Run: headless pygame with SDL's dummy video driver; simulated clock (each Clock.tick advances the game by its frame time, no real sleeping); random seed 0; keys injected as events and as key.get_pressed() state; no mouse input.
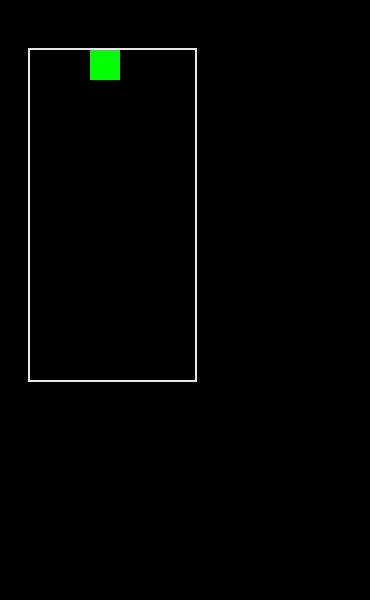
Frame 1 of 4 · flips 1–60 · no input
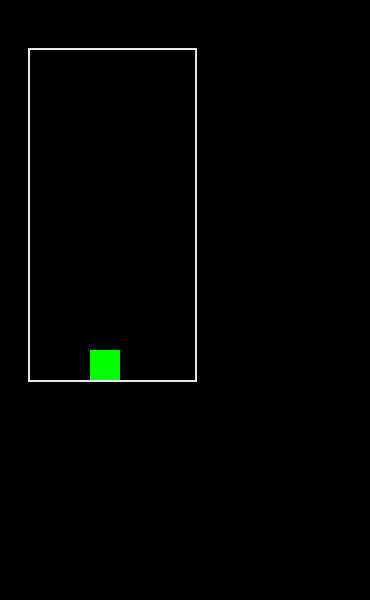
Frame 2 of 4 · flips 61–180 · tapped SPACE, RETURN · held RIGHT (→), D
Frame 3 of 4 · flips 181–300 · held DOWN (↓), S · screen unchanged from frame 2, image omitted
Frame 4 of 4 · flips 301–420 · held LEFT (←), A, UP (↑), W · screen unchanged from frame 3, image omitted

The pygame program that drew these frames:

import threading
import pygame
import sys
import random
import time

width = 11
height = 22
rectSizePx = 15

stopThread = False

boxColors = ((0,0,0), (255,0,0), (0,255,0), (0,0,255))

figures = (
    ((1,0),
     (1,0),
     (1,0),
     (1,0)),
    ((1,1),
     (1,1)),
    ((1,0),
     (1,0),
     (1,1))
)



pole = []
for _ in range(height):
    res = []
    for _ in range(width):
        res.append([0,False])
    pole.append(res)

pygame.init()

screen = pygame.display.set_mode((370,600))

def drawRect(x,y,color):
    global rectSizePx,screen
    rect = pygame.Rect(x,y,rectSizePx,rectSizePx)
    pygame.draw.rect(screen, color, rect)

def drawFirure(x_local, y_local, figure_type, isGravity=False):
    figure = figures[figure_type]
    color = random.randint(1, len(boxColors)-1)
    for y in range(len(figure)):
        for x in range(len(figure[y])):
            if figure[y][x] == 1:
                pole[y_local+y][x_local+x] = [color,isGravity]

def gravity():
    global pole
    while not stopThread:
        for y in range(len(pole) - 1, -1, -1):
            for x in range(len(pole[y])):
                if pole[y][x][1] and (y == len(pole) - 1 or (not (pole[y + 1][x][1]) and pole[y + 1][x][0] != 0)):
                    pole[y][x][1] = False
                if pole[y][x][1]:
                    pole[y + 1][x] = pole[y][x]
                    pole[y][x] = [0, False]
        time.sleep(0.5)

def draw_pole():
    global width, height, rectSizePx, screen, pole
    rect = pygame.Rect(28, 48, (width)*rectSizePx+4, (height)*rectSizePx+4)
    pygame.draw.rect(screen, (232, 232, 232), rect)
    rect = pygame.Rect(30, 50, (width) * rectSizePx, (height) * rectSizePx)
    pygame.draw.rect(screen, (0, 0, 0), rect)
    for y in range(len(pole)):
        for x in range(len(pole[y])):
            drawRect(30+x*rectSizePx, 50+y*rectSizePx, boxColors[pole[y][x][0]])
    pygame.display.flip()

gr = threading.Thread(target=gravity)
def startGame():
    global gr, stopThread
    drawFirure(4, 0, 1, True)
    while True:
        draw_pole()
        for event in pygame.event.get():
            if event.type == pygame.KEYDOWN:
                if event.key == pygame.K_a:
                    for y in range(0, len(pole)):
                        for x in range(len(pole[y])):
                            if pole[y][x][1] and (x > 0 and pole[y][x-1][0] == 0):
                                pole[y][x - 1] = pole[y][x]
                                pole[y][x] = [0, False]
            if event.type == pygame.QUIT:
                pygame.quit()
                stopThread = True
                sys.exit()

gr.start()
startGame()
